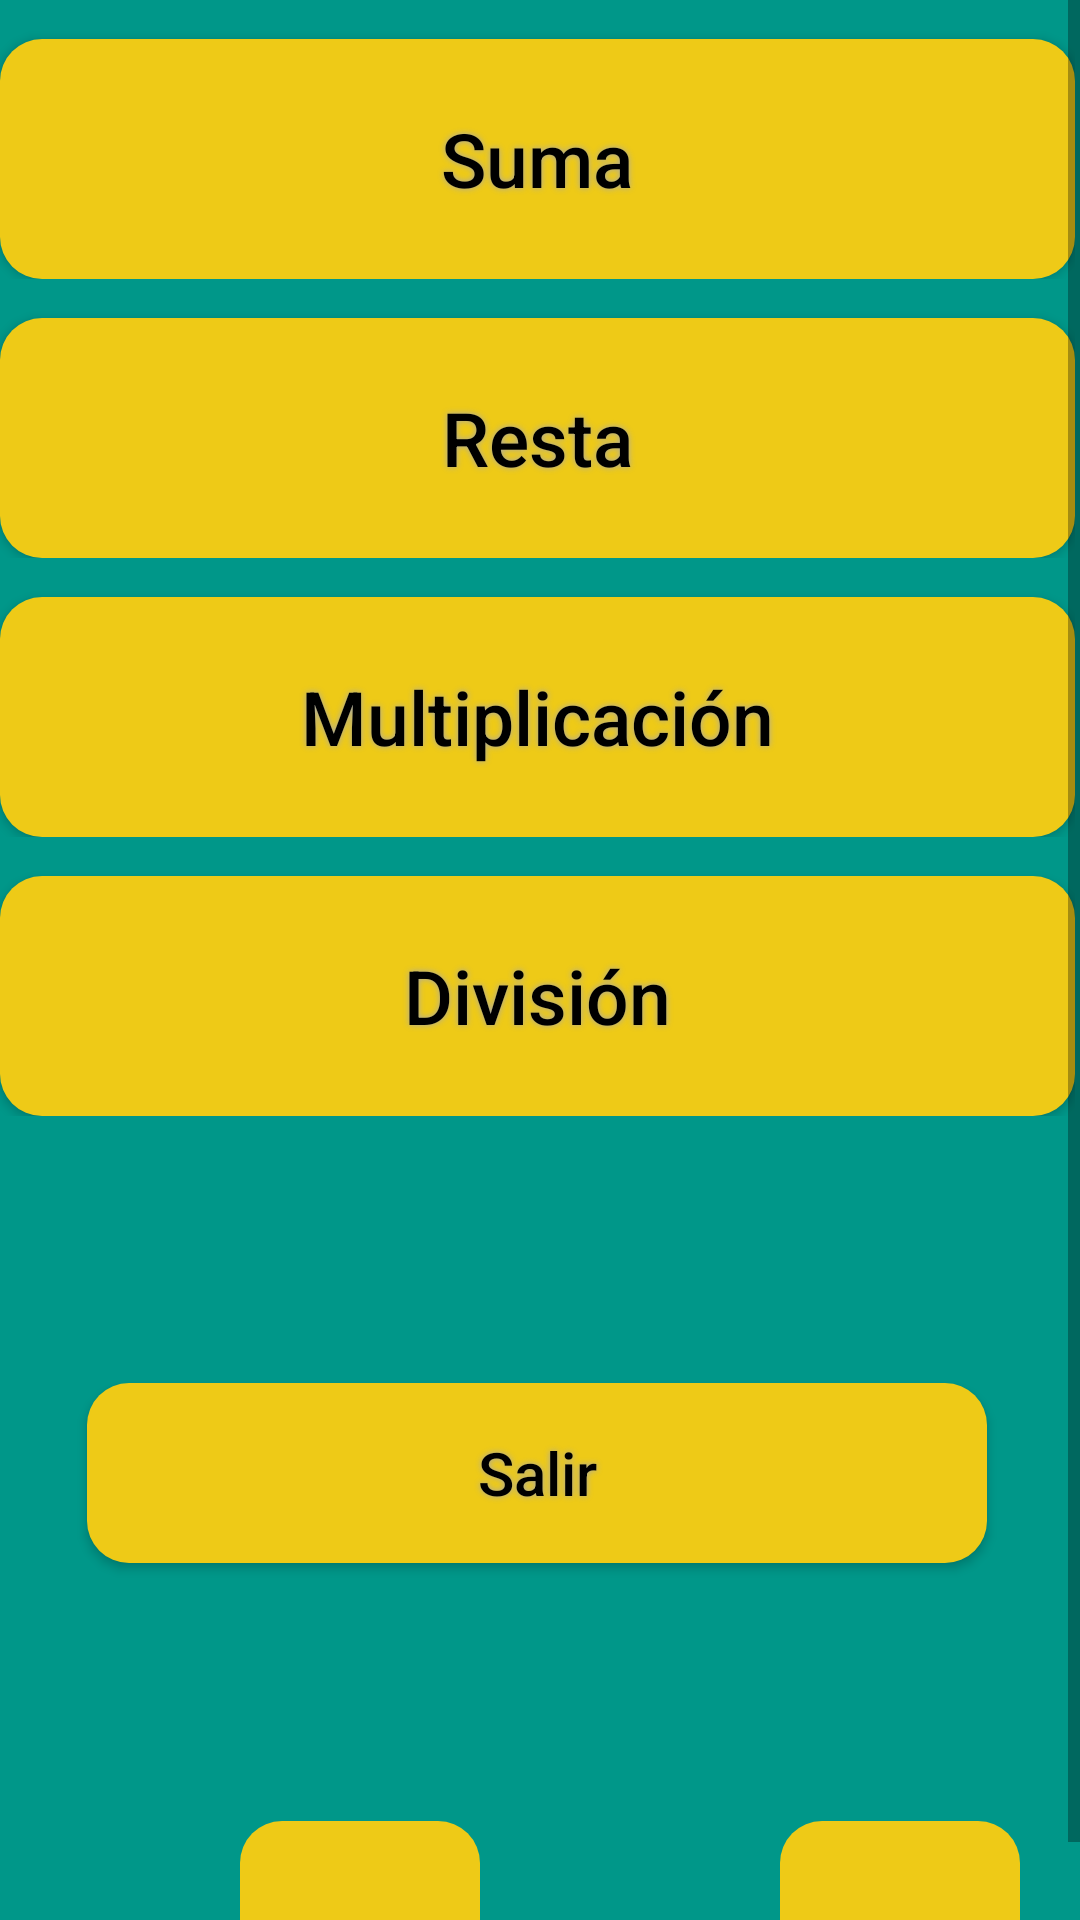

Android layout source for this screen:
<!-- AndroidManifest.xml: application theme AppTheme -->
<!-- res/layout/activity_inicio.xml -->
<?xml version="1.0" encoding="utf-8"?>
<android.support.constraint.ConstraintLayout xmlns:android="http://schemas.android.com/apk/res/android"
    xmlns:app="http://schemas.android.com/apk/res-auto"
    xmlns:tools="http://schemas.android.com/tools"
    android:layout_width="match_parent"
    android:layout_height="match_parent"
    android:background="@color/ColorPreg"
    tools:context="com.example.franj.mtelc20.inicio">


    <ScrollView
        android:layout_width="fill_parent"
        android:layout_height="wrap_content"
        tools:layout_editor_absoluteX="0dp"
        tools:layout_editor_absoluteY="0dp">

        <LinearLayout
            android:layout_width="fill_parent"
            android:layout_height="fill_parent"
            android:orientation="vertical"
            android:paddingRight="5px"

            android:weightSum="1">


            

            <RelativeLayout
                android:layout_width="match_parent"
                android:layout_height="match_parent">

                <Button
                    android:id="@+id/suma"
                    android:layout_width="450dp"
                    android:layout_height="80dp"
                    android:layout_alignParentTop="true"
                    android:layout_centerHorizontal="true"
                    android:layout_marginTop="13dp"
                    android:background="@drawable/buttonstyle"
                    android:shadowColor="#A8A8A8"
                    android:shadowDx="0"
                    android:shadowDy="0"
                    android:shadowRadius="5"
                    android:text="Suma"
                    android:textAllCaps="false"
                    android:textColor="@color/colorTit"
                    android:textSize="25sp"
                    android:typeface="normal" />

            </RelativeLayout>


            <RelativeLayout
                android:layout_width="match_parent"
                android:layout_height="match_parent">

                <Button
                    android:id="@+id/resta"
                    android:layout_width="450dp"
                    android:layout_height="80dp"
                    android:layout_alignParentTop="true"
                    android:layout_centerHorizontal="true"
                    android:layout_marginTop="13dp"
                    android:background="@drawable/buttonstyle"
                    android:shadowColor="#A8A8A8"
                    android:shadowDx="0"
                    android:shadowDy="0"
                    android:shadowRadius="5"
                    android:text="Resta"
                    android:textAllCaps="false"
                    android:textColor="@color/colorTit"
                    android:textSize="25sp"
                    android:typeface="normal" />

            </RelativeLayout>


            <RelativeLayout
                android:layout_width="match_parent"
                android:layout_height="match_parent">

                <Button
                    android:id="@+id/multi"
                    android:layout_width="450dp"
                    android:layout_height="80dp"
                    android:layout_alignParentTop="true"
                    android:layout_centerHorizontal="true"
                    android:layout_marginTop="13dp"
                    android:background="@drawable/buttonstyle"
                    android:shadowColor="#A8A8A8"
                    android:shadowDx="0"
                    android:shadowDy="0"
                    android:shadowRadius="5"
                    android:text="Multiplicación"
                    android:textAllCaps="false"
                    android:textColor="@color/colorTit"
                    android:textSize="25sp"
                    android:typeface="normal" />


            </RelativeLayout>


            <RelativeLayout
                android:layout_width="match_parent"
                android:layout_height="match_parent">

                <Button
                    android:id="@+id/divi"
                    android:layout_width="450dp"
                    android:layout_height="80dp"
                    android:layout_alignParentTop="true"
                    android:layout_centerHorizontal="true"
                    android:layout_marginTop="13dp"
                    android:background="@drawable/buttonstyle"
                    android:shadowColor="#A8A8A8"
                    android:shadowDx="0"
                    android:shadowDy="0"
                    android:shadowRadius="5"
                    android:text="División"
                    android:textAllCaps="false"
                    android:textColor="@color/colorTit"
                    android:textSize="25sp"
                    android:typeface="normal" />

            </RelativeLayout>


            <RelativeLayout
                android:layout_width="match_parent"
                android:layout_height="235dp">

                <Button
                    android:id="@+id/salir"
                    android:layout_width="300dp"
                    android:layout_height="60dp"
                    android:layout_alignParentBottom="true"
                    android:layout_centerHorizontal="true"
                    android:layout_marginBottom="86dp"
                    android:background="@drawable/buttonstyle"
                    android:shadowColor="#A8A8A8"
                    android:shadowDx="0"
                    android:shadowDy="0"
                    android:shadowRadius="5"
                    android:text="Salir"
                    android:textAllCaps="false"
                    android:textColor="@color/colorTit"
                    android:textSize="20sp"
                    android:typeface="normal" />


            </RelativeLayout>

            <android.support.v7.widget.LinearLayoutCompat
                android:layout_width="match_parent"
                android:layout_height="match_parent"
                android:weightSum="1">


                <ImageButton
                    android:id="@+id/config"
                    android:layout_width="80dp"
                    android:layout_height="60dp"
                    android:layout_marginLeft="80dp"
                    android:layout_marginRight="100dp"
                    android:background="@drawable/buttonstyle"
                    app:srcCompat="@drawable/info" />


                <ImageButton
                    android:id="@+id/help"
                    android:layout_width="80dp"
                    android:layout_height="60dp"
                    android:background="@drawable/buttonstyle"
                    app:srcCompat="@drawable/help" />

            </android.support.v7.widget.LinearLayoutCompat>


        </LinearLayout>
    </ScrollView>
</android.support.constraint.ConstraintLayout>
<!-- resources referenced by this layout -->
<resources>
  <color name="ColorPreg">#009789</color>
  <color name="colorTit">#000000</color>
  <!-- drawable buttonstyle (drawable) -->
  <?xml version="1.0" encoding="utf-8"?>
  <shape xmlns:android="http://schemas.android.com/apk/res/android" android:shape="rectangle" >
      <corners
          android:radius="14dp"
          />
      <solid
          android:color="@color/ColorOpt2"
          />
      <padding
          android:left="0dp"
          android:top="0dp"
          android:right="0dp"
          android:bottom="0dp"
          />
      <size
          android:width="270dp"
          android:height="60dp"
          />
  </shape>
  <style name="AppTheme" parent="Theme.AppCompat.Light.DarkActionBar">
          
          <item name="colorPrimary">@color/ColorPreg</item>
          <item name="colorPrimaryDark">@color/ColorPreg</item>
          <item name="colorAccent">@color/colorAccent</item>
      </style>
  <color name="ColorOpt2">#EECA17</color>
  <color name="colorAccent">#FF4081</color>
</resources>
